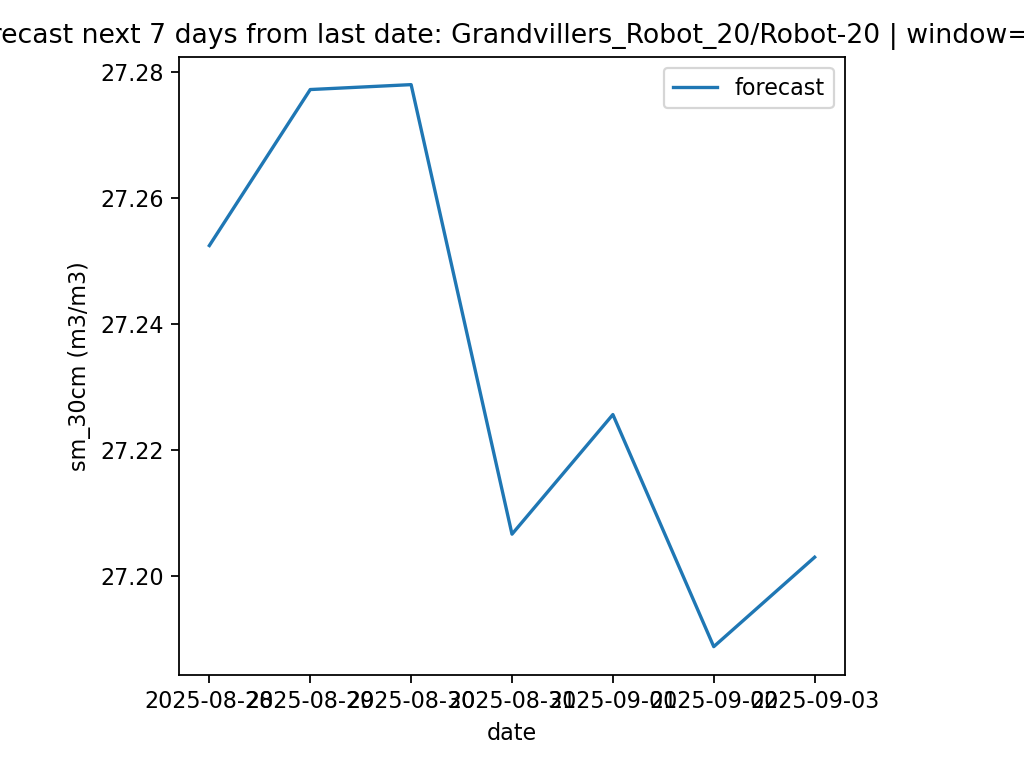

The table this chart was drawn from, first rows:
date, pred_sm_30cm
2025-08-28, 27.25
2025-08-29, 27.28
2025-08-30, 27.28
2025-08-31, 27.21
2025-09-01, 27.23
2025-09-02, 27.19
2025-09-03, 27.2
